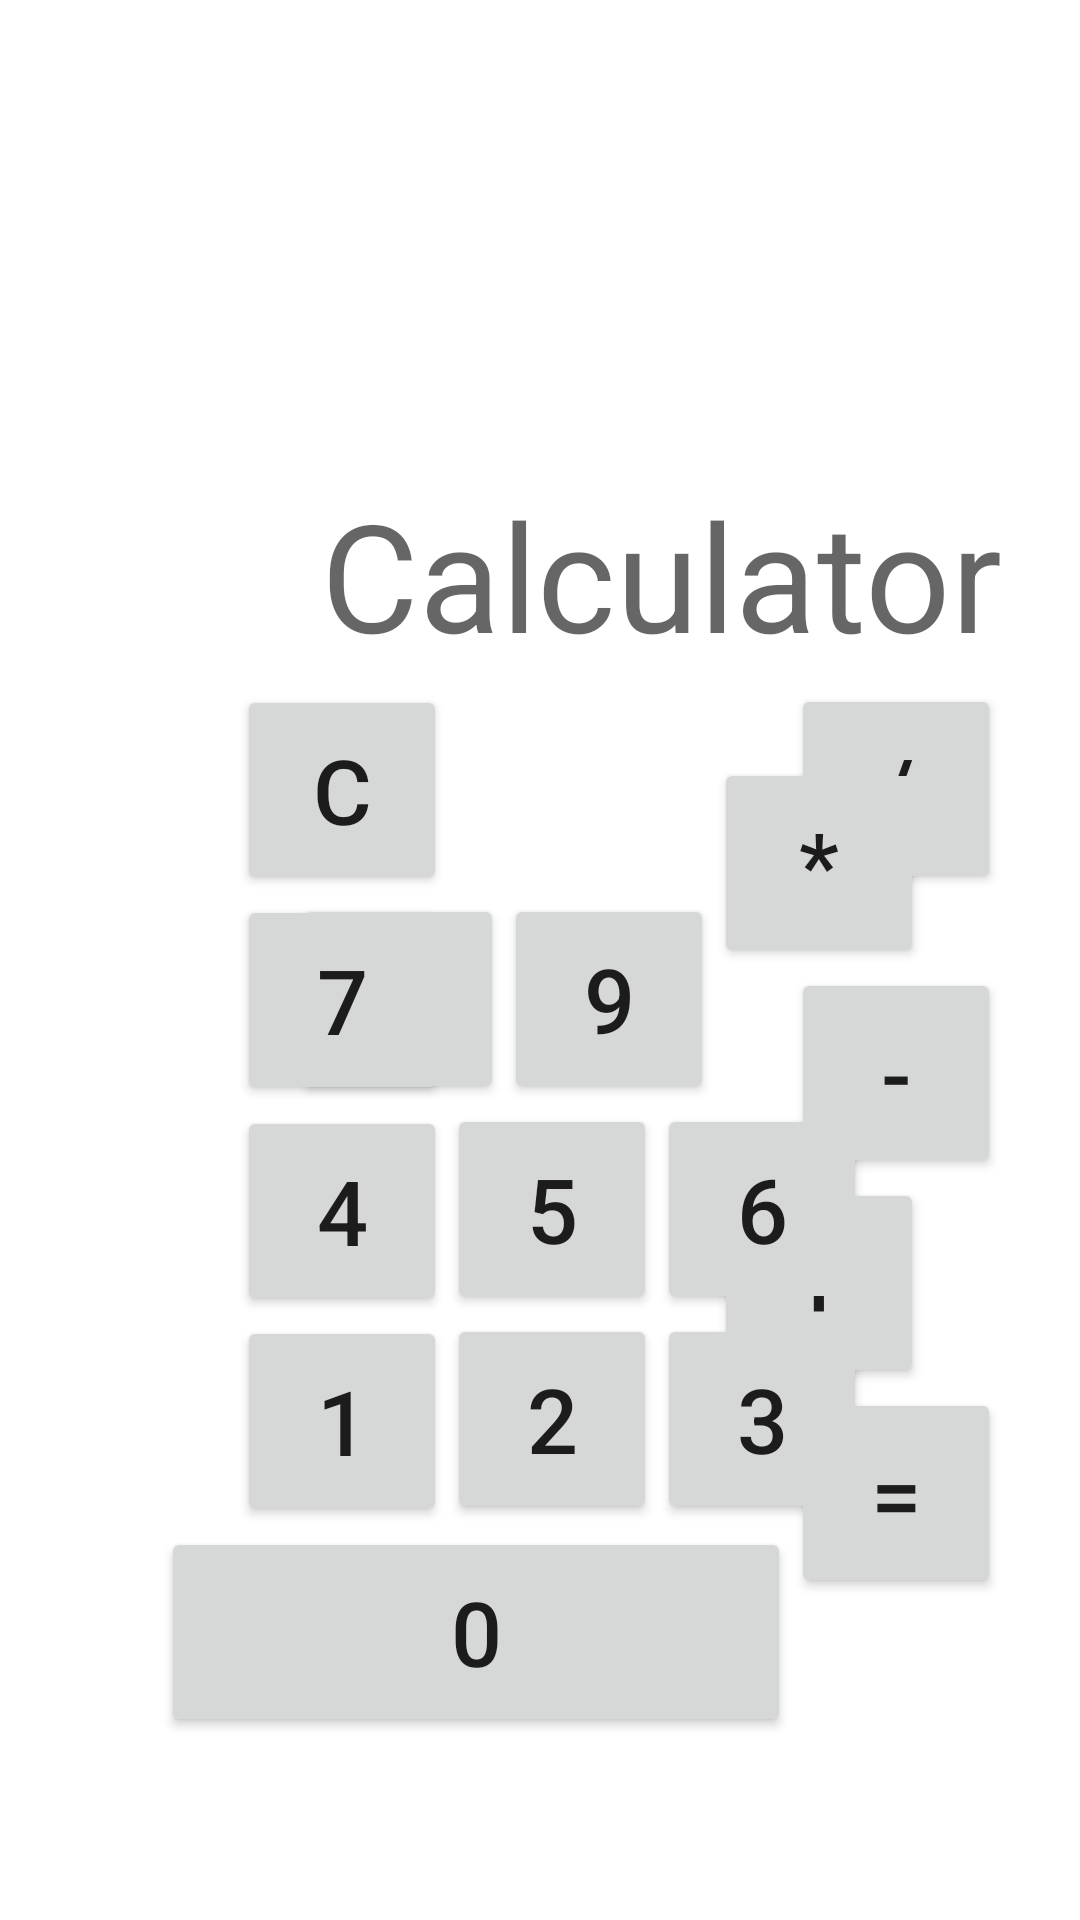

Produce the Android XML layout that renders to this screen, including the resource entries it uses.
<!-- AndroidManifest.xml: application theme Theme.Mobile_application_development_labsheet9 -->
<!-- res/layout/activity_main2.xml -->
<?xml version="1.0" encoding="utf-8"?>
<androidx.constraintlayout.widget.ConstraintLayout xmlns:android="http://schemas.android.com/apk/res/android"
    xmlns:app="http://schemas.android.com/apk/res-auto"
    xmlns:tools="http://schemas.android.com/tools"
    android:layout_width="match_parent"
    android:layout_height="match_parent"
    tools:context=".question_02.MainActivity">

    <Button
        android:id="@+id/div_btn"
        android:layout_width="70dp"
        android:layout_height="70dp"
        android:layout_marginStart="140dp"
        android:layout_marginEnd="52dp"
        android:text="/"
        android:textSize="30sp"
        app:layout_constraintEnd_toEndOf="parent"
        app:layout_constraintStart_toEndOf="@+id/clr_btn"
        app:layout_constraintTop_toBottomOf="@+id/textView2" />

    <Button
        android:id="@+id/multi_btn"
        android:layout_width="70dp"
        android:layout_height="70dp"
        android:layout_marginEnd="52dp"
        android:text="*"
        android:textSize="30sp"
        app:layout_constraintBottom_toTopOf="@+id/sub_btn"
        app:layout_constraintEnd_toEndOf="parent"
        app:layout_constraintStart_toEndOf="@+id/n9_btn"
        app:layout_constraintTop_toBottomOf="@+id/div_btn" />

    <Button
        android:id="@+id/sub_btn"
        android:layout_width="70dp"
        android:layout_height="70dp"
        android:layout_marginEnd="52dp"
        android:text="-"
        android:textSize="30sp"
        app:layout_constraintBottom_toTopOf="@+id/add_btn"
        app:layout_constraintEnd_toEndOf="parent"
        app:layout_constraintStart_toEndOf="@+id/n6_btn"
        app:layout_constraintTop_toBottomOf="@+id/multi_btn" />

    <Button
        android:id="@+id/add_btn"
        android:layout_width="70dp"
        android:layout_height="70dp"
        android:layout_marginEnd="52dp"
        android:text="+"
        android:textSize="30sp"
        app:layout_constraintBottom_toTopOf="@+id/eq_btn"
        app:layout_constraintEnd_toEndOf="parent"
        app:layout_constraintTop_toBottomOf="@+id/sub_btn" />

    <Button
        android:id="@+id/n1_btn"
        android:layout_width="70dp"
        android:layout_height="70dp"
        android:layout_marginStart="79dp"
        android:text="1"
        android:textSize="30sp"
        app:layout_constraintBottom_toTopOf="@+id/n0_btn"
        app:layout_constraintStart_toStartOf="parent"
        app:layout_constraintTop_toBottomOf="@+id/n4_btn" />

    <Button
        android:id="@+id/n2_btn"
        android:layout_width="70dp"
        android:layout_height="70dp"
        android:layout_marginBottom="1dp"
        android:text="2"
        android:textSize="30sp"
        app:layout_constraintBottom_toTopOf="@+id/n0_btn"
        app:layout_constraintEnd_toStartOf="@+id/n3_btn"
        app:layout_constraintStart_toEndOf="@+id/n1_btn"
        app:layout_constraintTop_toBottomOf="@+id/n5_btn" />

    <Button
        android:id="@+id/n3_btn"
        android:layout_width="70dp"
        android:layout_height="70dp"
        android:layout_marginBottom="1dp"
        android:text="3"
        android:textSize="30sp"
        app:layout_constraintBottom_toTopOf="@+id/n0_btn"
        app:layout_constraintStart_toEndOf="@+id/n2_btn"
        app:layout_constraintTop_toBottomOf="@+id/n6_btn" />

    <Button
        android:id="@+id/n6_btn"
        android:layout_width="70dp"
        android:layout_height="70dp"
        android:text="6"
        android:textSize="30sp"
        app:layout_constraintBottom_toTopOf="@+id/n3_btn"
        app:layout_constraintStart_toEndOf="@+id/n5_btn"
        app:layout_constraintTop_toBottomOf="@+id/n9_btn" />

    <Button
        android:id="@+id/n9_btn"
        android:layout_width="70dp"
        android:layout_height="70dp"
        android:layout_marginTop="70dp"
        android:text="9"
        android:textSize="30sp"
        app:layout_constraintBottom_toTopOf="@+id/n6_btn"
        app:layout_constraintStart_toEndOf="@+id/n8_btn"
        app:layout_constraintTop_toBottomOf="@+id/textView2" />

    <Button
        android:id="@+id/n4_btn"
        android:layout_width="70dp"
        android:layout_height="70dp"
        android:layout_marginStart="79dp"
        android:text="4"
        android:textSize="30sp"
        app:layout_constraintBottom_toTopOf="@+id/n1_btn"
        app:layout_constraintStart_toStartOf="parent"
        app:layout_constraintTop_toBottomOf="@+id/n7_btn" />

    <Button
        android:id="@+id/n5_btn"
        android:layout_width="70dp"
        android:layout_height="70dp"
        android:text="5"
        android:textSize="30sp"
        app:layout_constraintBottom_toTopOf="@+id/n2_btn"
        app:layout_constraintEnd_toStartOf="@+id/n6_btn"
        app:layout_constraintStart_toEndOf="@+id/n4_btn"
        app:layout_constraintTop_toBottomOf="@+id/n8_btn" />

    <Button
        android:id="@+id/clr_btn"
        android:layout_width="70dp"
        android:layout_height="70dp"
        android:layout_marginStart="79dp"
        android:text="c"
        android:textSize="30sp"
        app:layout_constraintBottom_toTopOf="@+id/n7_btn"
        app:layout_constraintStart_toStartOf="parent"
        app:layout_constraintTop_toBottomOf="@+id/textView2" />

    <Button
        android:id="@+id/n8_btn"
        android:layout_width="70dp"
        android:layout_height="70dp"
        android:layout_marginTop="70dp"
        android:text="8"
        android:textSize="30sp"
        app:layout_constraintBottom_toTopOf="@+id/n5_btn"
        app:layout_constraintEnd_toStartOf="@+id/n9_btn"
        app:layout_constraintTop_toBottomOf="@+id/textView2" />

    <Button
        android:id="@+id/n7_btn"
        android:layout_width="70dp"
        android:layout_height="70dp"
        android:layout_marginStart="79dp"
        android:text="7"
        android:textSize="30sp"
        app:layout_constraintBottom_toTopOf="@+id/n4_btn"
        app:layout_constraintStart_toStartOf="parent"
        app:layout_constraintTop_toBottomOf="@+id/clr_btn" />

    <Button
        android:id="@+id/eq_btn"
        android:layout_width="70dp"
        android:layout_height="70dp"
        android:layout_marginEnd="52dp"
        android:layout_marginBottom="153dp"
        android:text="="
        android:textSize="30sp"
        app:layout_constraintBottom_toBottomOf="parent"
        app:layout_constraintEnd_toEndOf="parent"
        app:layout_constraintStart_toEndOf="@+id/n0_btn"
        app:layout_constraintTop_toBottomOf="@+id/add_btn" />

    <Button
        android:id="@+id/n0_btn"
        android:layout_width="210dp"
        android:layout_height="70dp"
        android:layout_marginStart="79dp"
        android:layout_marginBottom="153dp"
        android:text="0"
        android:textSize="30sp"
        app:layout_constraintBottom_toBottomOf="parent"
        app:layout_constraintEnd_toStartOf="@+id/eq_btn"
        app:layout_constraintStart_toStartOf="parent"
        app:layout_constraintTop_toBottomOf="@+id/n1_btn" />

    <TextView
        android:id="@+id/textView2"
        android:layout_width="280dp"
        android:layout_height="70dp"
        android:layout_marginStart="79dp"
        android:layout_marginTop="158dp"
        android:layout_marginEnd="52dp"
        android:hint="Calculator"
        android:textAlignment="textEnd"
        android:textSize="50sp"
        app:layout_constraintEnd_toEndOf="parent"
        app:layout_constraintStart_toStartOf="parent"
        app:layout_constraintTop_toTopOf="parent" />

</androidx.constraintlayout.widget.ConstraintLayout>
<!-- resources referenced by this layout -->
<resources>
  <style name="Theme.Mobile_application_development_labsheet9" parent="Theme.MaterialComponents.DayNight.DarkActionBar">
          
          <item name="colorPrimary">@color/purple_500</item>
          <item name="colorPrimaryVariant">@color/purple_700</item>
          <item name="colorOnPrimary">@color/white</item>
          
          <item name="colorSecondary">@color/teal_200</item>
          <item name="colorSecondaryVariant">@color/teal_700</item>
          <item name="colorOnSecondary">@color/black</item>
          
          <item name="android:statusBarColor">?attr/colorPrimaryVariant</item>
          
      </style>
  <!-- not gathered from this repository: default colours our renderer supplied (Android Studio template values) -->
  <color name="purple_500">#FF6200EE</color>
  <color name="purple_700">#FF3700B3</color>
  <color name="teal_200">#FF03DAC5</color>
  <color name="teal_700">#FF018786</color>
  <color name="black">#FF000000</color>
  <color name="white">#FFFFFFFF</color>
</resources>
